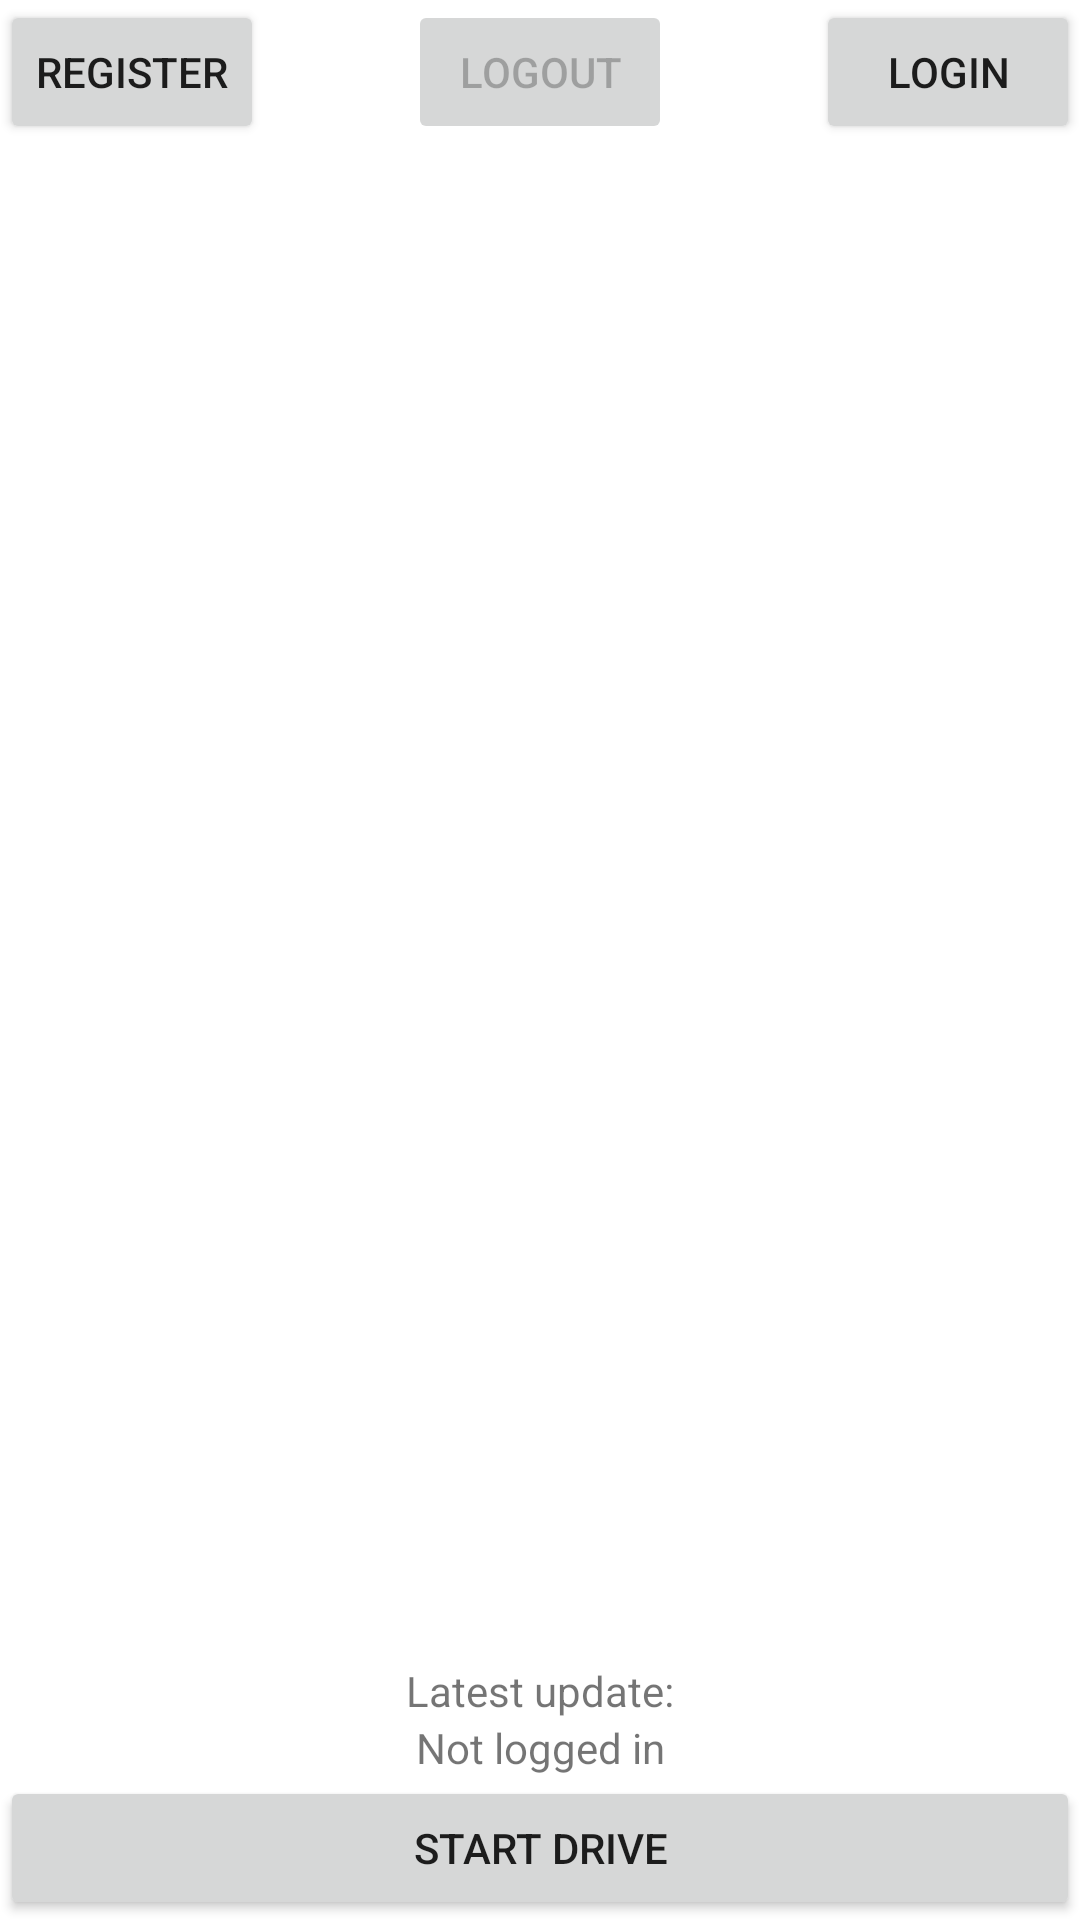

This screen was rendered from an Android layout file. Write that file and the resources it references.
<!-- AndroidManifest.xml: application theme Theme.Ddrive -->
<!-- res/layout/activity_main.xml -->
<?xml version="1.0" encoding="utf-8"?>
<androidx.constraintlayout.widget.ConstraintLayout xmlns:android="http://schemas.android.com/apk/res/android"
    xmlns:app="http://schemas.android.com/apk/res-auto"
    xmlns:tools="http://schemas.android.com/tools"
    android:layout_width="match_parent"
    android:layout_height="match_parent"
    tools:context=".MainActivity">

    <androidx.recyclerview.widget.RecyclerView
        android:id="@+id/recyclerViewDrive"
        android:layout_width="0dp"
        android:layout_height="0dp"
        app:layout_constraintBottom_toTopOf="@+id/textView2"
        app:layout_constraintEnd_toEndOf="parent"
        app:layout_constraintStart_toStartOf="parent"
        app:layout_constraintTop_toBottomOf="@+id/buttonLogout" />

    <TextView
        android:id="@+id/textView2"
        android:layout_width="wrap_content"
        android:layout_height="wrap_content"
        android:text="Latest update:"
        app:layout_constraintBottom_toBottomOf="@+id/textView4"
        app:layout_constraintEnd_toEndOf="parent"
        app:layout_constraintStart_toStartOf="parent"
        app:layout_constraintTop_toBottomOf="@+id/recyclerViewDrive" />

    <TextView
        android:id="@+id/textView4"
        android:layout_width="wrap_content"
        android:layout_height="wrap_content"
        android:text="Not logged in"
        app:layout_constraintBottom_toTopOf="@+id/buttonDrive"
        app:layout_constraintEnd_toEndOf="parent"
        app:layout_constraintStart_toStartOf="parent"
        app:layout_constraintTop_toBottomOf="@+id/textView2" />

    <Button
        android:id="@+id/button"
        android:layout_width="wrap_content"
        android:layout_height="wrap_content"
        android:text="@string/registerButton"
        android:onClick="openRegisterActivity"
        app:layout_constraintStart_toStartOf="parent"
        app:layout_constraintTop_toTopOf="parent" />

    <Button
        android:id="@+id/buttonLogin"
        android:layout_width="wrap_content"
        android:layout_height="wrap_content"
        android:text="@string/loginButton"
        android:onClick="openLoginActivity"
        app:layout_constraintEnd_toEndOf="parent"
        app:layout_constraintTop_toTopOf="parent" />

    <Button
        android:id="@+id/buttonLogout"
        android:layout_width="wrap_content"
        android:layout_height="wrap_content"
        android:text="@string/logoutButton"
        android:onClick="logoutClick"
        android:enabled="false"
        app:layout_constraintStart_toStartOf="parent"
        app:layout_constraintEnd_toEndOf="parent"
        app:layout_constraintTop_toTopOf="parent" />

    <Button
        android:id="@+id/buttonDrive"
        android:layout_width="0dp"
        android:layout_height="wrap_content"
        android:text="@string/startButton"
        android:onClick="drive"
        app:layout_constraintBottom_toBottomOf="parent"
        app:layout_constraintEnd_toEndOf="parent"
        app:layout_constraintStart_toStartOf="parent" />

</androidx.constraintlayout.widget.ConstraintLayout>
<!-- resources referenced by this layout -->
<resources>
  <string name="loginButton">Login</string>
  <string name="logoutButton">Logout</string>
  <string name="registerButton">Register</string>
  <string name="startButton">Start drive</string>
  <style name="Theme.Ddrive" parent="Theme.MaterialComponents.DayNight.DarkActionBar">
          
          <item name="colorPrimary">@color/purple_500</item>
          <item name="colorPrimaryVariant">@color/purple_700</item>
          <item name="colorOnPrimary">@color/white</item>
          
          <item name="colorSecondary">@color/teal_200</item>
          <item name="colorSecondaryVariant">@color/teal_700</item>
          <item name="colorOnSecondary">@color/black</item>
          
          <item name="android:statusBarColor">?attr/colorPrimaryVariant</item>
          
      </style>
  <!-- not gathered from this repository: default colours our renderer supplied (Android Studio template values) -->
  <color name="purple_500">#FF6200EE</color>
  <color name="purple_700">#FF3700B3</color>
  <color name="teal_200">#FF03DAC5</color>
  <color name="teal_700">#FF018786</color>
  <color name="black">#FF000000</color>
  <color name="white">#FFFFFFFF</color>
</resources>
